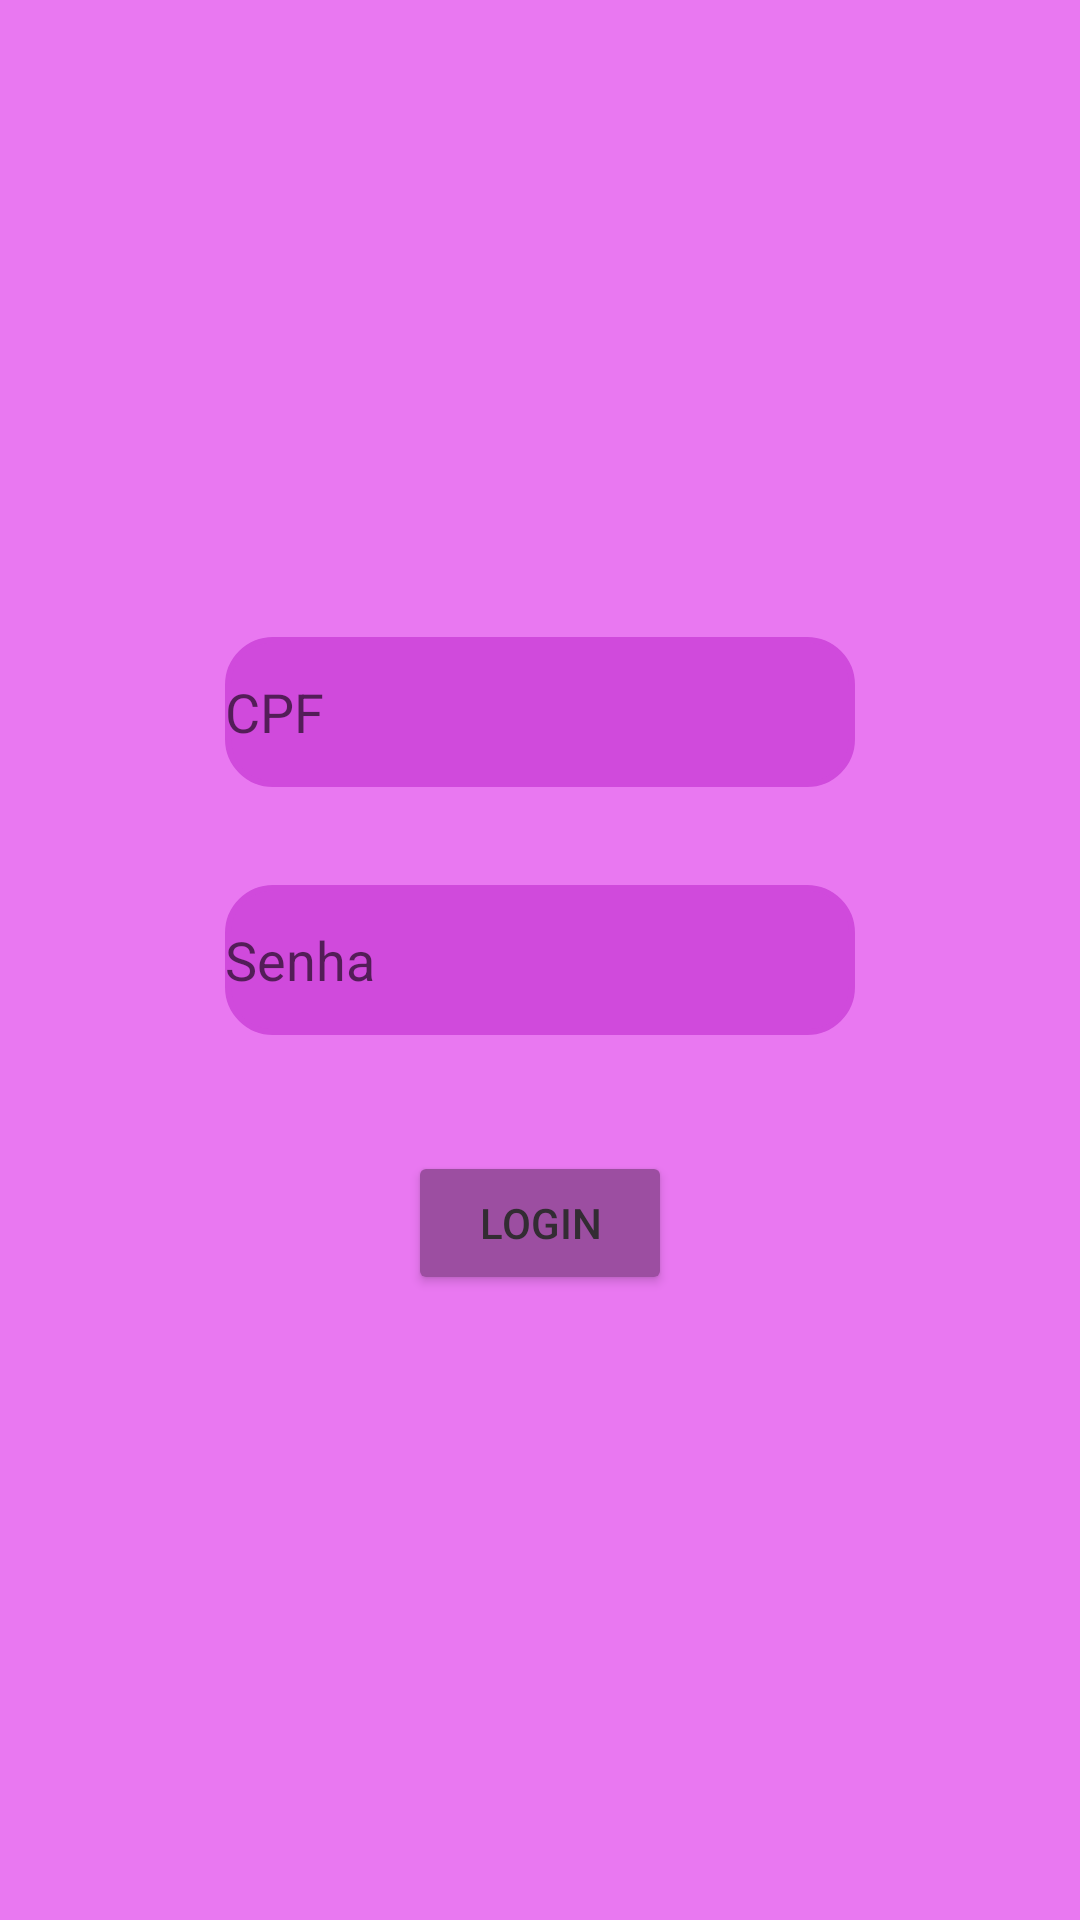

The Android layout XML behind this screen, and the referenced resources:
<!-- AndroidManifest.xml: application theme Theme.Mubank -->
<!-- res/layout/activity_main.xml -->
<?xml version="1.0" encoding="utf-8"?>
<androidx.constraintlayout.widget.ConstraintLayout xmlns:android="http://schemas.android.com/apk/res/android"
    xmlns:app="http://schemas.android.com/apk/res-auto"
    xmlns:tools="http://schemas.android.com/tools"
    android:layout_width="match_parent"
    android:layout_height="match_parent"
    style="@style/tela"
    tools:context=".MainActivity">

    <EditText
        android:id="@+id/idLoginCpf"
        style="@style/caixa"
        android:background="@drawable/edt_background"
        android:layout_width="wrap_content"
        android:layout_height="50dp"
        android:ems="10"
        android:hint="CPF"
        android:inputType="number"
        app:layout_constraintBottom_toBottomOf="parent"
        app:layout_constraintEnd_toEndOf="parent"
        app:layout_constraintStart_toStartOf="parent"
        app:layout_constraintTop_toTopOf="parent"
        app:layout_constraintVertical_bias="0.36" />

    <EditText
        android:id="@+id/idLoginPassword"
        style="@style/caixa"
        android:background="@drawable/edt_background"
        android:layout_width="wrap_content"
        android:layout_height="50dp"
        android:ems="10"
        android:hint="Senha"
        android:inputType="textPassword"
        app:layout_constraintBottom_toBottomOf="parent"
        app:layout_constraintEnd_toEndOf="parent"
        app:layout_constraintStart_toStartOf="parent"
        app:layout_constraintTop_toTopOf="parent" />

    <Button
        android:id="@+id/idBtLogin"
        style="@style/botao"
        android:layout_width="wrap_content"
        android:layout_height="wrap_content"
        android:onClick="onClickLogin"
        android:text="Login"
        app:layout_constraintBottom_toBottomOf="parent"
        app:layout_constraintEnd_toEndOf="parent"
        app:layout_constraintStart_toStartOf="parent"
        app:layout_constraintTop_toTopOf="parent"
        app:layout_constraintVertical_bias="0.65" />
</androidx.constraintlayout.widget.ConstraintLayout>
<!-- resources referenced by this layout -->
<resources>
  <!-- drawable edt_background (drawable) -->
  <?xml version="1.0" encoding="utf-8"?>
  <shape xmlns:android="http://schemas.android.com/apk/res/android">
      <stroke android:color="#BDBDBD"
          android:width="2dp"/>
      <corners android:radius="15dp"/>
  </shape>
  <style name="botao">
          <item name="android:layout_marginHorizontal">4dp</item>
          <item name="android:layout_marginVertical">4dp</item>
          <item name="android:backgroundTint">@color/Bt</item>
          <item name="android:textColor">@color/bttxt</item>
      </style>
  <style name="caixa">
          <item name="android:backgroundTint">@color/sla</item>
          <item name="android:textColor">@color/txt</item>
      </style>
  <style name="tela">
          <item name="android:background">@color/bg</item>
      </style>
  <style name="Theme.Mubank" parent="Theme.MaterialComponents.DayNight.DarkActionBar">
          
          
      </style>
  <color name="Bt">#9C4EA1</color>
  <color name="bttxt">#332C33</color>
  <color name="sla">#D04ADC</color>
  <color name="txt">#553957</color>
  <color name="bg">#E978F1</color>
</resources>
